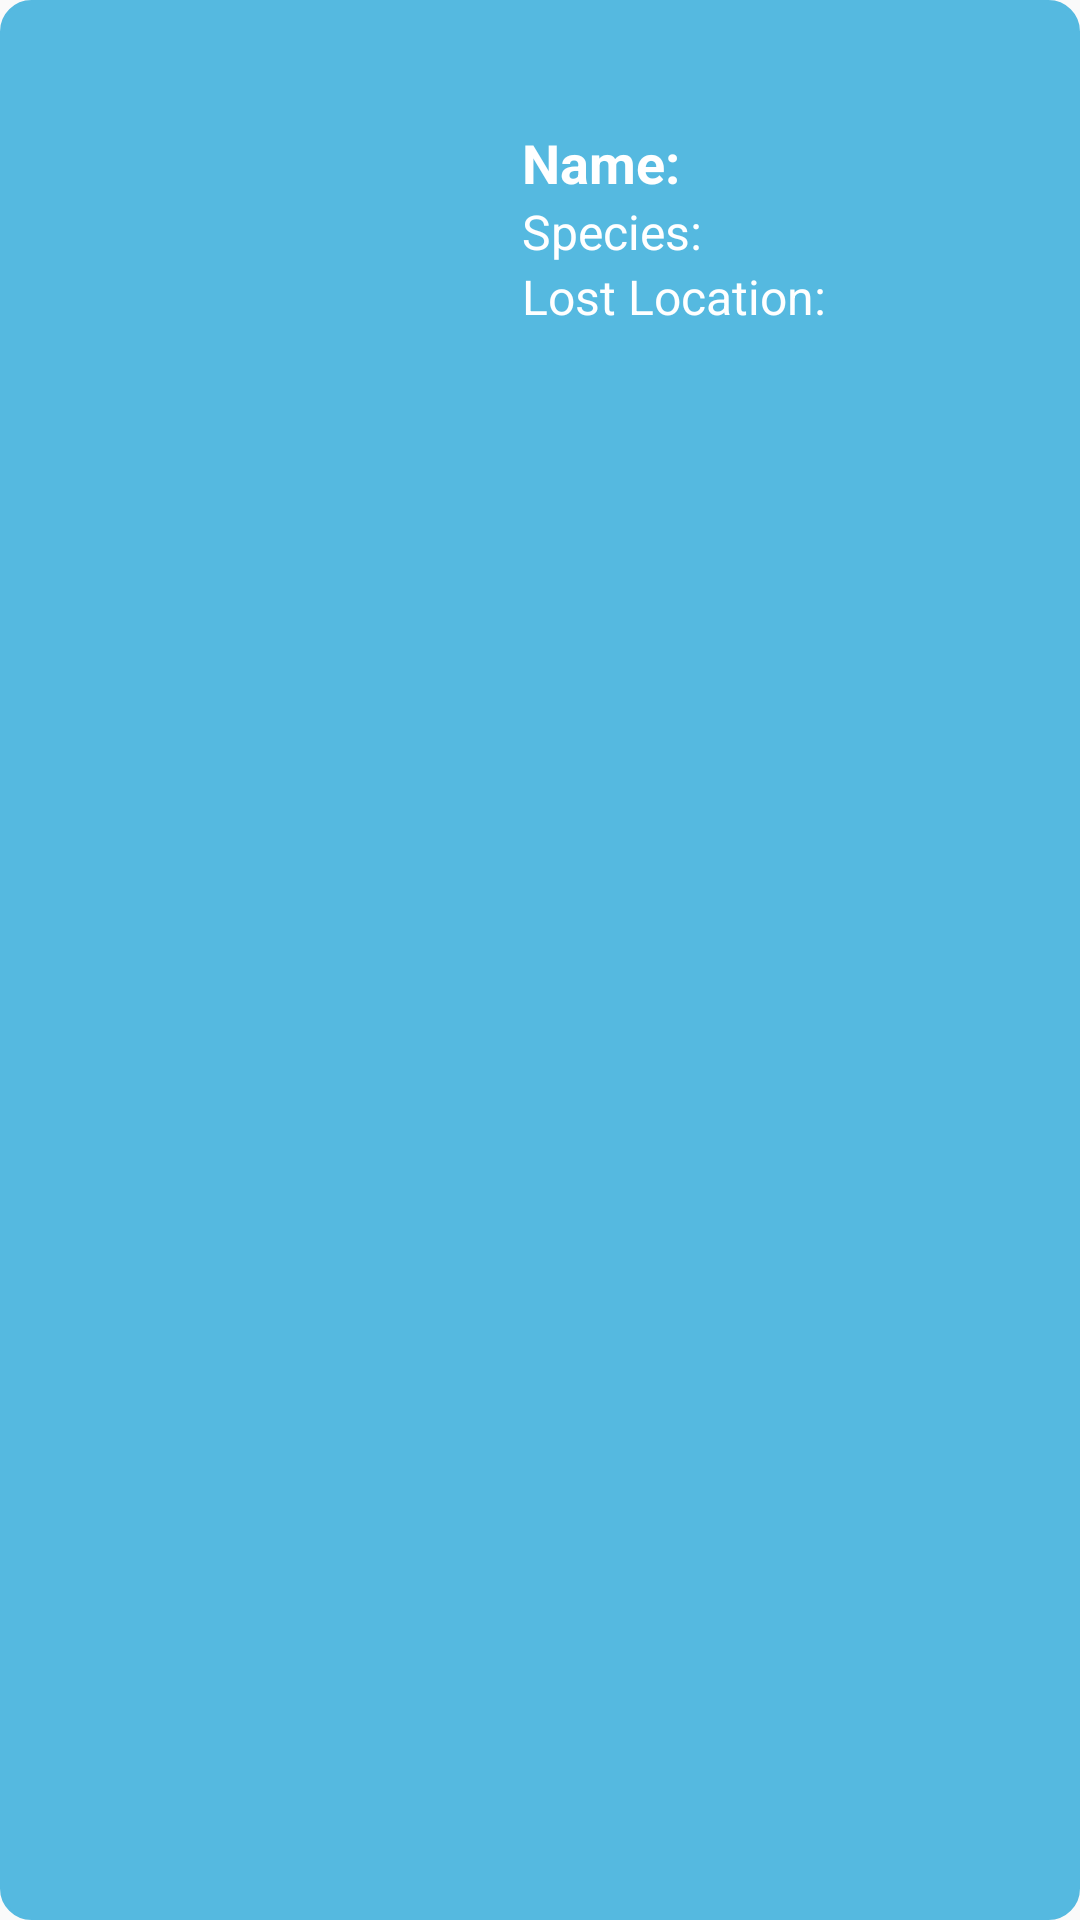

Produce the Android XML layout that renders to this screen, including the resource entries it uses.
<!-- AndroidManifest.xml: application theme Theme.AppCompat.Light.NoActionBar -->
<!-- res/layout/lost_pet_item.xml -->
<?xml version="1.0" encoding="utf-8"?>
<androidx.constraintlayout.widget.ConstraintLayout xmlns:android="http://schemas.android.com/apk/res/android"
    xmlns:app="http://schemas.android.com/apk/res-auto"
    xmlns:tools="http://schemas.android.com/tools"
    android:layout_width="match_parent"
    android:layout_height="wrap_content"
    android:background="@drawable/border"
    android:layout_marginTop="8dp"
    android:backgroundTint="@color/colorPrimary"

    >

    <ImageView
        android:id="@+id/imageView"
        android:layout_width="149dp"
        android:layout_height="122dp"
        android:scaleType="centerCrop"
        app:layout_constraintBottom_toBottomOf="parent"
        app:layout_constraintStart_toStartOf="parent"
        app:layout_constraintTop_toTopOf="parent"
        app:layout_constraintVertical_bias="0.0" />

    <TextView
        android:id="@+id/nameTv"
        android:layout_width="wrap_content"
        android:layout_height="wrap_content"
        android:layout_marginTop="32dp"
        android:text="Name: "
        android:textColor="@color/white"
        android:textSize="18sp"
        android:textStyle="bold"
        app:layout_constraintEnd_toEndOf="parent"
        app:layout_constraintHorizontal_bias="0.112"
        app:layout_constraintStart_toEndOf="@+id/imageView"
        app:layout_constraintTop_toTopOf="parent" />

    <TextView
        android:id="@+id/speciesTv"
        android:layout_width="wrap_content"
        android:layout_height="wrap_content"
        android:textColor="@color/white"
        android:text="Species: "
        android:textSize="16sp"
        app:layout_constraintStart_toStartOf="@+id/nameTv"
        app:layout_constraintTop_toBottomOf="@+id/nameTv" />

    <TextView
        android:id="@+id/lostLocationTv"
        android:layout_width="wrap_content"
        android:layout_height="wrap_content"
        android:textColor="@color/white"
        android:text="Lost Location: "
        android:textSize="16sp"
        app:layout_constraintEnd_toEndOf="@+id/speciesTv"
        app:layout_constraintHorizontal_bias="0.0"
        app:layout_constraintStart_toStartOf="@+id/speciesTv"
        app:layout_constraintTop_toBottomOf="@+id/speciesTv" />

    <ImageView
        android:id="@+id/deleteIV"
        android:layout_width="28dp"
        android:layout_height="28dp"
        android:layout_marginTop="40dp"
        android:layout_marginEnd="4dp"
        app:layout_constraintEnd_toEndOf="parent"
        app:layout_constraintHorizontal_bias="1.0"
        app:layout_constraintStart_toEndOf="@+id/speciesTv"
        app:layout_constraintTop_toTopOf="parent"
        app:srcCompat="@drawable/ic_delete" />
</androidx.constraintlayout.widget.ConstraintLayout>
<!-- resources referenced by this layout -->
<resources>
  <color name="colorPrimary">#55B9E0</color>
  <color name="white">#FFFFFFFF</color>
  <!-- drawable border (drawable) -->
  <?xml version="1.0" encoding="utf-8"?>
  <shape xmlns:android="http://schemas.android.com/apk/res/android">
      <corners android:radius="10dp"/>
      <padding android:left="10dp" android:right="10dp" android:top="10dp" android:bottom="10dp"/>
      <stroke android:width="1dp" android:color="@color/colorAccent"/>
  </shape>
  <color name="colorAccent">#4AA1C3</color>
</resources>
